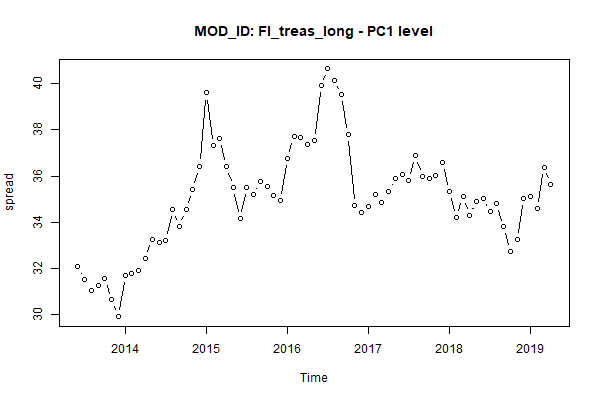

Values plotted in this chart, from the file beside it:
, MONTH, AC_ID, MOD_ID, PC1
1, Jun 2013, FixedIncome, FI_treas_long, 32.08
2, Jul 2013, FixedIncome, FI_treas_long, 31.52
3, Aug 2013, FixedIncome, FI_treas_long, 31.06
4, Sep 2013, FixedIncome, FI_treas_long, 31.25
5, Oct 2013, FixedIncome, FI_treas_long, 31.55
6, Nov 2013, FixedIncome, FI_treas_long, 30.64
7, Dec 2013, FixedIncome, FI_treas_long, 29.92
8, Jan 2014, FixedIncome, FI_treas_long, 31.71
9, Feb 2014, FixedIncome, FI_treas_long, 31.78
10, Mar 2014, FixedIncome, FI_treas_long, 31.9
11, Apr 2014, FixedIncome, FI_treas_long, 32.44
12, May 2014, FixedIncome, FI_treas_long, 33.28
13, Jun 2014, FixedIncome, FI_treas_long, 33.15
14, Jul 2014, FixedIncome, FI_treas_long, 33.2
15, Aug 2014, FixedIncome, FI_treas_long, 34.54
16, Sep 2014, FixedIncome, FI_treas_long, 33.82
17, Oct 2014, FixedIncome, FI_treas_long, 34.56
18, Nov 2014, FixedIncome, FI_treas_long, 35.42
19, Dec 2014, FixedIncome, FI_treas_long, 36.44
20, Jan 2015, FixedIncome, FI_treas_long, 39.6
21, Feb 2015, FixedIncome, FI_treas_long, 37.33
22, Mar 2015, FixedIncome, FI_treas_long, 37.61
23, Apr 2015, FixedIncome, FI_treas_long, 36.42
24, May 2015, FixedIncome, FI_treas_long, 35.51
25, Jun 2015, FixedIncome, FI_treas_long, 34.16
26, Jul 2015, FixedIncome, FI_treas_long, 35.49
27, Aug 2015, FixedIncome, FI_treas_long, 35.2
28, Sep 2015, FixedIncome, FI_treas_long, 35.76
29, Oct 2015, FixedIncome, FI_treas_long, 35.56
30, Nov 2015, FixedIncome, FI_treas_long, 35.18
31, Dec 2015, FixedIncome, FI_treas_long, 34.94
32, Jan 2016, FixedIncome, FI_treas_long, 36.77
33, Feb 2016, FixedIncome, FI_treas_long, 37.7
34, Mar 2016, FixedIncome, FI_treas_long, 37.69
35, Apr 2016, FixedIncome, FI_treas_long, 37.37
36, May 2016, FixedIncome, FI_treas_long, 37.55
37, Jun 2016, FixedIncome, FI_treas_long, 39.91
38, Jul 2016, FixedIncome, FI_treas_long, 40.64
39, Aug 2016, FixedIncome, FI_treas_long, 40.15
40, Sep 2016, FixedIncome, FI_treas_long, 39.53
41, Oct 2016, FixedIncome, FI_treas_long, 37.79
42, Nov 2016, FixedIncome, FI_treas_long, 34.74
43, Dec 2016, FixedIncome, FI_treas_long, 34.45
44, Jan 2017, FixedIncome, FI_treas_long, 34.71
45, Feb 2017, FixedIncome, FI_treas_long, 35.19
46, Mar 2017, FixedIncome, FI_treas_long, 34.88
47, Apr 2017, FixedIncome, FI_treas_long, 35.35
48, May 2017, FixedIncome, FI_treas_long, 35.91
49, Jun 2017, FixedIncome, FI_treas_long, 36.05
50, Jul 2017, FixedIncome, FI_treas_long, 35.79
51, Aug 2017, FixedIncome, FI_treas_long, 36.88
52, Sep 2017, FixedIncome, FI_treas_long, 35.99
53, Oct 2017, FixedIncome, FI_treas_long, 35.91
54, Nov 2017, FixedIncome, FI_treas_long, 36.05
55, Dec 2017, FixedIncome, FI_treas_long, 36.59
56, Jan 2018, FixedIncome, FI_treas_long, 35.35
57, Feb 2018, FixedIncome, FI_treas_long, 34.23
58, Mar 2018, FixedIncome, FI_treas_long, 35.1
59, Apr 2018, FixedIncome, FI_treas_long, 34.31
60, May 2018, FixedIncome, FI_treas_long, 34.9
... 11 more rows
